Run: headless pygame with SDL's dummy video driver; simulated clock (each Clock.tick advances the game by its frame time, no real sleeping); random seed 0; keys injected as events and as key.get_pressed() state; no mouse input.
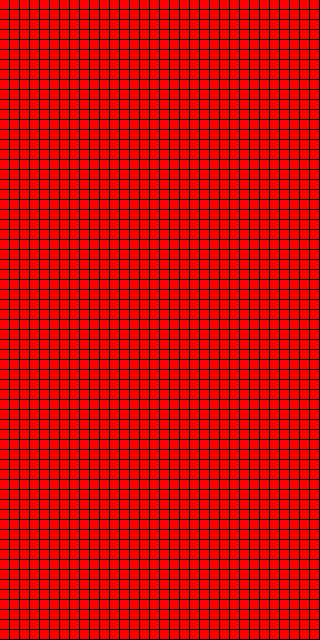
Frame 1 of 4 · flips 1–60 · no input
Frame 2 of 4 · flips 61–180 · tapped SPACE, RETURN · held RIGHT (→), D · screen unchanged from frame 1, image omitted
Frame 3 of 4 · flips 181–300 · held DOWN (↓), S · screen unchanged from frame 2, image omitted
Frame 4 of 4 · flips 301–420 · held LEFT (←), A, UP (↑), W · screen unchanged from frame 3, image omitted

The pygame program that drew these frames:

import pygame
from pygame.locals import *

screen = pygame.display.set_mode((320,640), 0, 32)
pygame.display.set_caption('Open NES Roms Images - CHR Files')

while True:

    for event in pygame.event.get():
        if event.type == QUIT:
            pygame.quit()
            exit()

    screen.fill([0, 0, 0])
    for row in range(32):
        for col in range (64):
            pygame.draw.rect(screen, (255, 0, 0),[row*10, col*10] + [9,9], 0)

    pygame.display.update()
